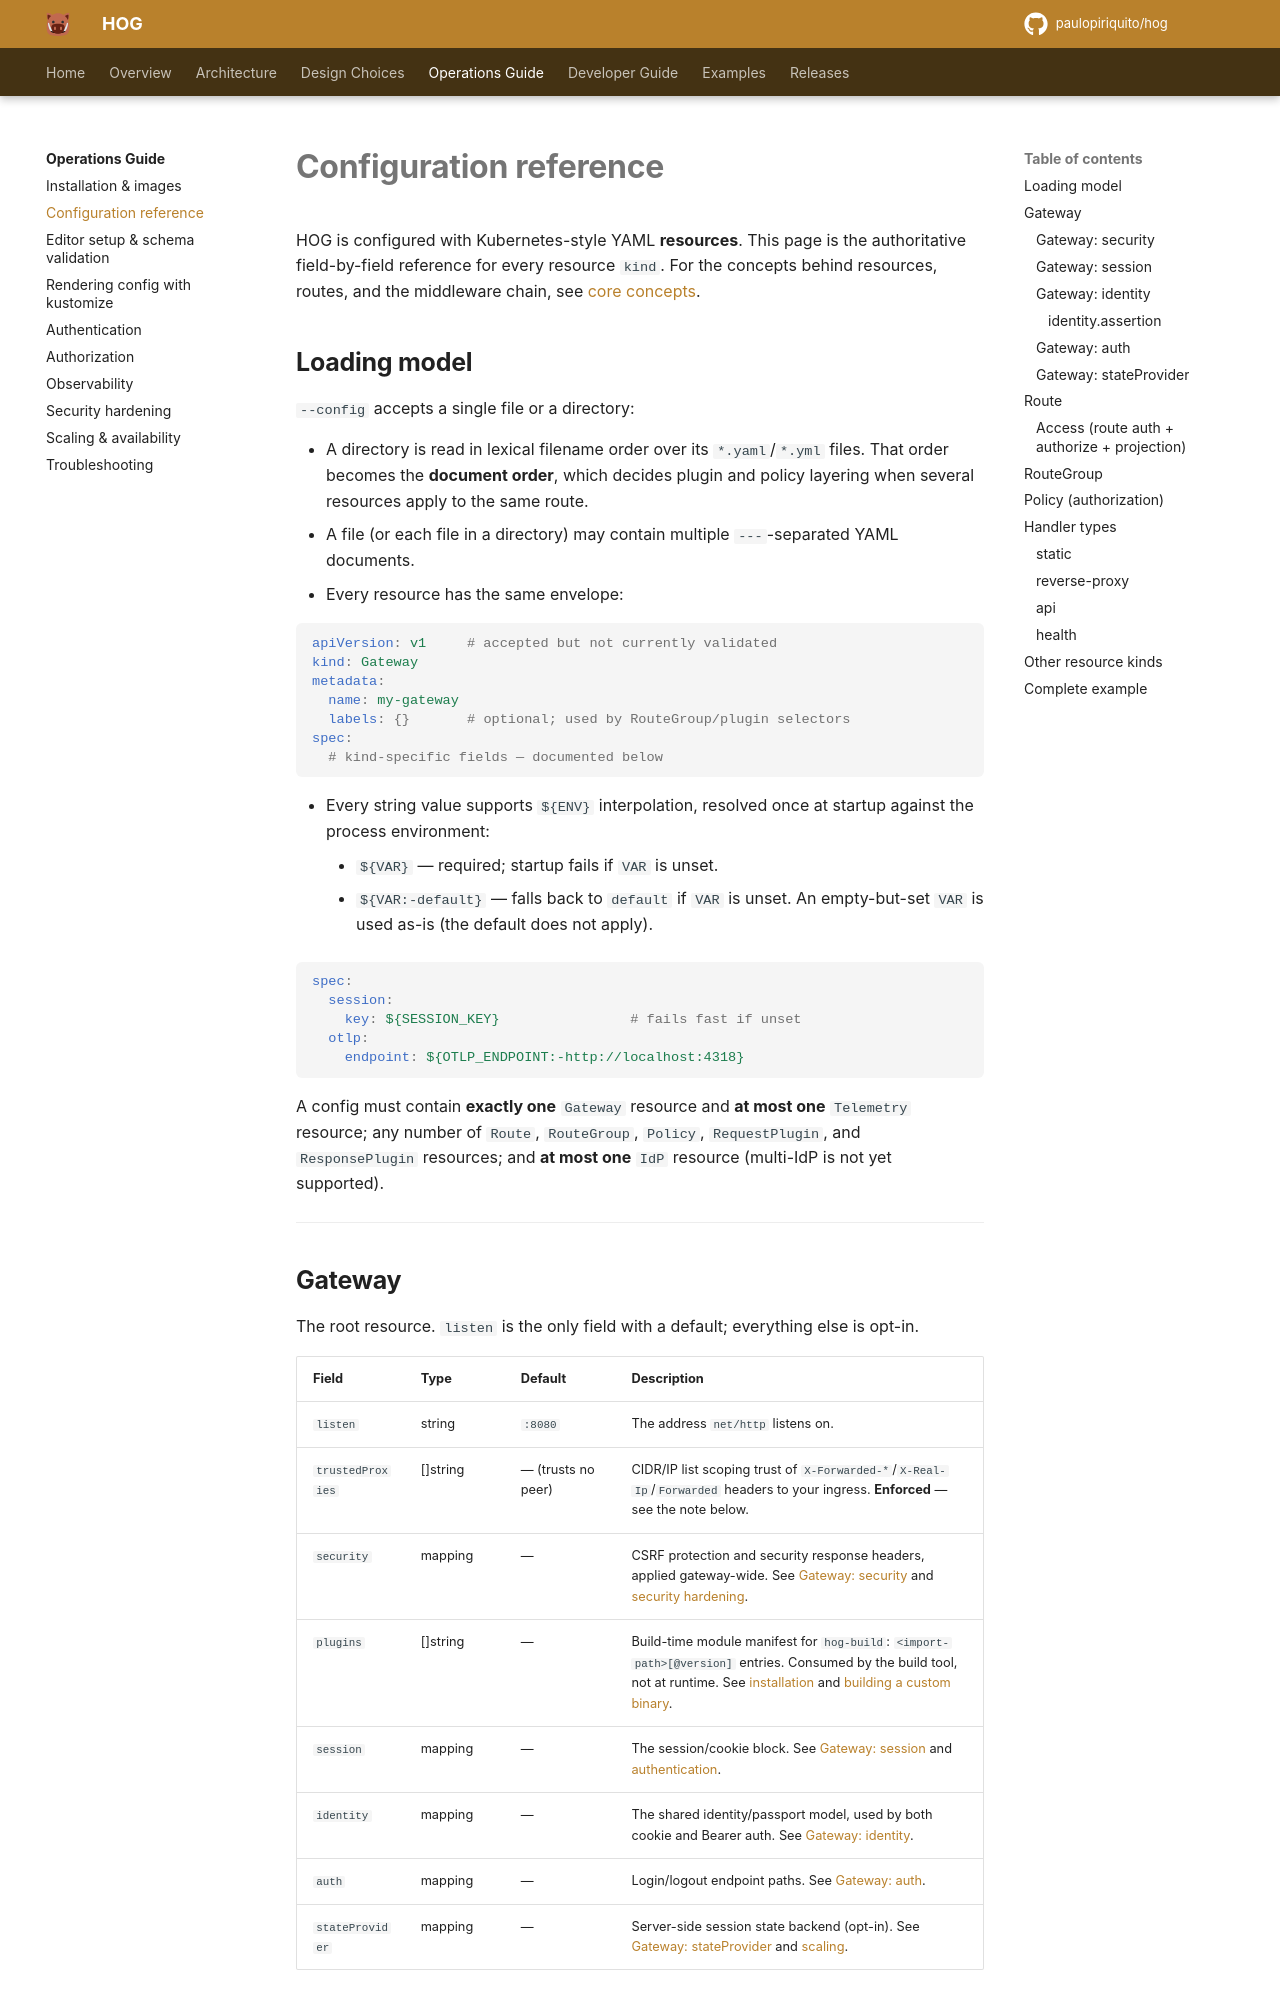

repository: paulopiriquito/hog · page: operations/configuration/index.html · generator: mkdocs

# Configuration reference

HOG is configured with Kubernetes-style YAML **resources**. This page is the
authoritative field-by-field reference for every resource `kind`. For the
concepts behind resources, routes, and the middleware chain, see
[core concepts](../overview/concepts.md).

## Loading model

`--config` accepts a single file or a directory:

- A directory is read in lexical filename order over its `*.yaml`/`*.yml`
  files. That order becomes the **document order**, which decides plugin and
  policy layering when several resources apply to the same route.
- A file (or each file in a directory) may contain multiple `---`-separated
  YAML documents.
- Every resource has the same envelope:

```yaml
apiVersion: v1     # accepted but not currently validated
kind: Gateway
metadata:
  name: my-gateway
  labels: {}       # optional; used by RouteGroup/plugin selectors
spec:
  # kind-specific fields — documented below
```

- Every string value supports `${ENV}` interpolation, resolved once at
  startup against the process environment:
    - `${VAR}` — required; startup fails if `VAR` is unset.
    - `${VAR:-default}` — falls back to `default` if `VAR` is unset. An
      empty-but-set `VAR` is used as-is (the default does not apply).

```yaml
spec:
  session:
    key: ${SESSION_KEY}                # fails fast if unset
  otlp:
    endpoint: ${OTLP_ENDPOINT:-http://localhost:4318}
```

A config must contain **exactly one** `Gateway` resource and **at most one**
`Telemetry` resource; any number of `Route`, `RouteGroup`, `Policy`,
`RequestPlugin`, and `ResponsePlugin` resources; and **at most one** `IdP`
resource (multi-IdP is not yet supported).

---
